Image classification data set "fruits-360_abbrev" (Natdan24/Explainable-Machine-Learning-coursework on GitHub). Class labels (16): golden apple, Granny Smith apple, red apple, avocado, banana, clementine, pink grapefruit, red mango, nectarine, red onion, white onion, orange, peach, pear, pomegranate, tomato.

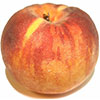
Label: peach

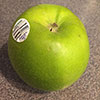
Label: Granny Smith apple

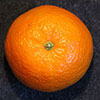
Label: clementine

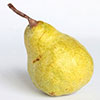
Label: pear

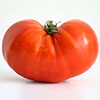
Label: tomato

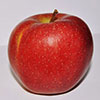
Label: red apple
